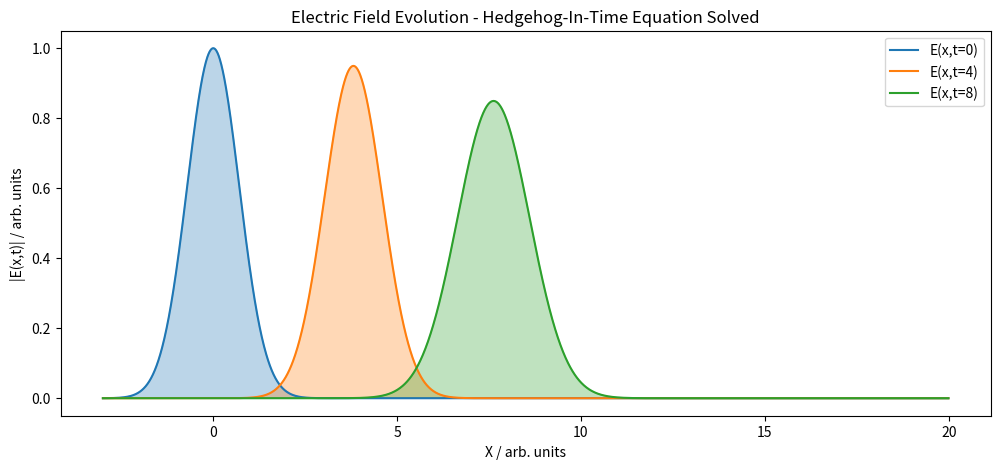

Write the Python code that produced this figure.
import numpy as np
from matplotlib import pyplot as plt
from matplotlib.widgets import Slider
from matplotlib.collections import PolyCollection
import scipy.fft as fft

def modulus(input):
    return np.sqrt(np.real(input)**2+ np.imag(input)**2)

#Input pulse options
def gauss(x_points, E_0, a, b):
    #a cannot equal 0
    E_x_t0 = np.array([E_0*np.exp(-((x-b)**2)/(a**2)) for x in x_points])
    return E_x_t0

def rect(x_points, min, max, height):
    E_x_t0 = np.where(np.logical_and(x_points >= min, x_points <= max), height, 0)
    return E_x_t0

c = 1  # Speed of light in medium. Arbitrary units

#Solving hedgehog-in-time equation:
#E_x_t0: An array of the input electric field
#t: The time at which the electric field is calculated
#dx: Spatial resolution
#omega_function: Function defining the dispersion relation ω(k)
def electric_field_xt_dispersion(E_x_t0, t, dx, omega_function):
    # Compute the Fourier transform of the input electric field
    E_k = fft.fft(E_x_t0)

    # Number of spatial points
    N = len(E_x_t0)

    # Wave numbers corresponding to the Fourier transform
    k = fft.fftfreq(N, dx)*2*np.pi

    # Apply the dispersion phase shift
    dispersion_phase = np.exp(-1j*omega_function(k)*t)

    # Compute the Fourier transform after phase shift
    E_k_t = E_k*dispersion_phase

    # Inverse Fourier transform to get E(x, t) - final step of hedgehog in time equation.
    E_x_t = fft.ifft(E_k_t)

    modulus_E_x_t = modulus(E_x_t)

    return modulus_E_x_t

# Define the dispersion relation using Taylor expansion
# Ignore terms higher order than squared.
def dispersion_relation(k, k_c, v_g, beta):
    omega_c = c*k_c  # Central angular frequency
    return omega_c + v_g*(k - k_c) + 0.5*beta*(k - k_c)**2

dx = 0.01  #Spatial resolution (how far apart points are plotted in space)
x_min = -3
x_max = 20
x_points = np.arange(x_min, x_max, dx)  # min,max of x-axis for the plot

# Dispersion parameters
k_c = np.pi/4  # Central wave number - arbitrarily choose pi/4
v_g = c  # Group velocity (for simplicity, equals c here)
beta = 0.06  # Group velocity dispersion coefficient.
# beta = 0 corresponds to a dispersionless medium

omega_function = lambda k: dispersion_relation(k, k_c, v_g, beta)

#Gauss function
E_0 = 1
b = 0
a = 1
E_x_t0 = gauss(x_points, E_0, a, b)

#Rect function
# rect_min = 0
# rect_max = 1
# height = 5
# E_x_t0 = rect(x_points, rect_min, rect_max, height)


#Plot of E field at time t'=0 and t'=t:
#Electric field after time t
plt.figure(figsize=(12, 5))
t = 4
E_x_t = electric_field_xt_dispersion(E_x_t0, t, dx, omega_function)
plt.plot(x_points, E_x_t0, color="#1f77b4",label="E(x,t=0)")
plt.fill(x_points, E_x_t0, color="#1f77b4", alpha=0.3)
plt.plot(x_points, E_x_t, color="#ff7f0e",label=f"E(x,t={t})")
plt.fill(x_points, E_x_t, color="#ff7f0e", alpha=0.3)
t = 8
E_x_t = electric_field_xt_dispersion(E_x_t0, t, dx, omega_function)
plt.plot(x_points, E_x_t, color="#2ca02c", label=f"E(x,t={t})")
plt.fill(x_points, E_x_t, color="#2ca02c", alpha=0.3)
# plt.xlim(-3,12)
plt.xlabel("X / arb. units")
plt.ylabel("|E(x,t)| / arb. units")
plt.title("Electric Field Evolution - Hedgehog-In-Time Equation Solved")
plt.legend()
plt.show()


# A plot that can be updated in real time:
# fig, ax = plt.subplots()
# plt.subplots_adjust(bottom=0.25) #making space for slider

# ax_slider = plt.axes([0.2, 0.1, 0.65, 0.03], facecolor="lightgray")
# slider = Slider(ax_slider, "Time (t)", valmin=0, valmax=10, valinit=t, valstep=0.01)

# ax.plot(x_points, E_x_t0, label="E(x, t=0)")
# ax.fill_between(x_points, E_x_t0, color="#1f77b4", alpha=0.3)
# line, = ax.plot(x_points, E_x_t, color="#ff7f0e", label=f"E(x, t={t})")
# fill = ax.fill_between(x_points, E_x_t, color="#ff7f0e", alpha=0.3)
# ax.set_xlabel("x")
# ax.set_ylabel("Electric Field")
# ax.set_title("Electric Field Evolution")
# ax.legend()

# def update(val):
#     t = slider.val
#     E_x_t = electric_field_xt(E_x_t0, t, dx)
#     line.set_ydata(E_x_t)
#     for collection in [c for c in ax.collections if isinstance(c, PolyCollection)]:
#         collection.remove()
#     ax.fill_between(x_points, E_x_t0, color="#1f77b4", alpha=0.3)
#     ax.fill_between(x_points, E_x_t, color="#ff7f0e", alpha=0.3)
#     line.set_label(f"E(x, t={t:.2f})")
#     ax.legend()
#     fig.canvas.draw_idle()

# slider.on_changed(update)

# plt.show()